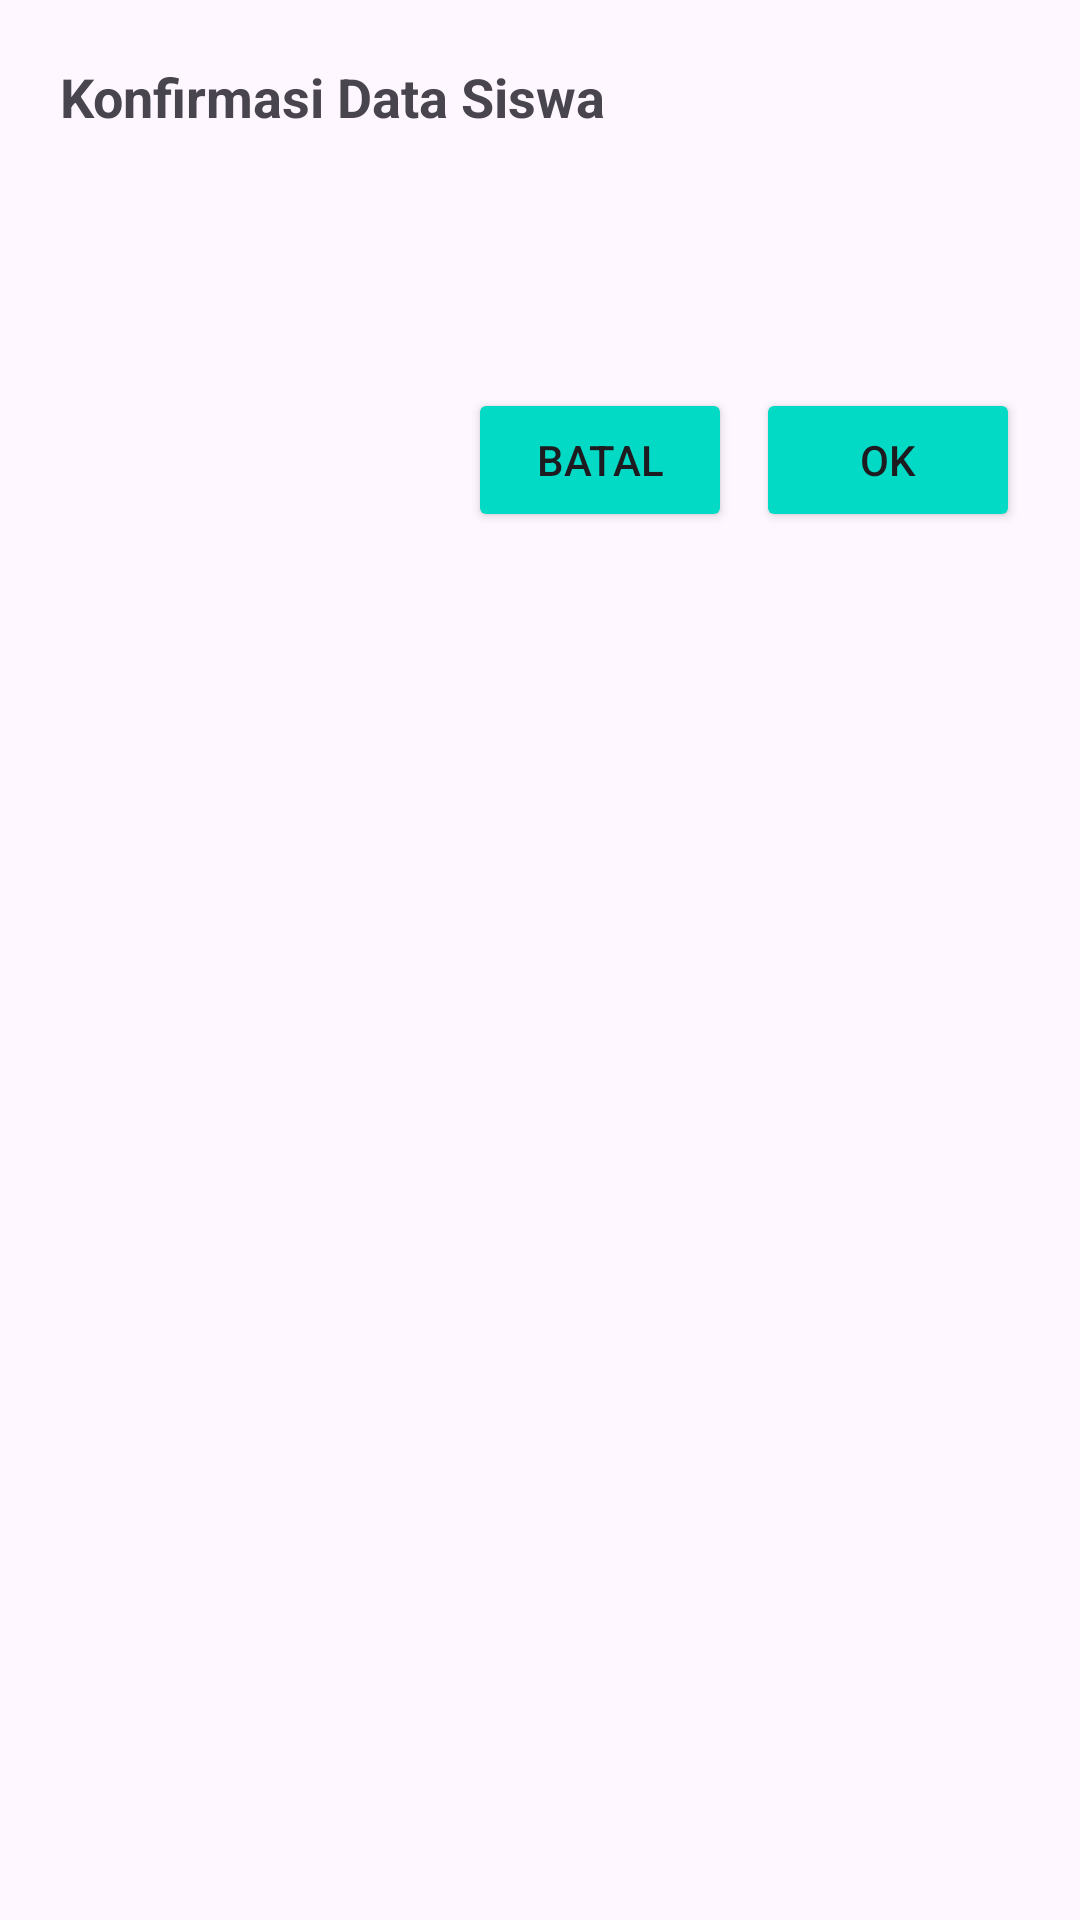

Android layout source for this screen:
<!-- AndroidManifest.xml: application theme Theme.Absensi -->
<!-- res/layout/dialog_verifikasi.xml -->
<?xml version="1.0" encoding="utf-8"?>
<LinearLayout xmlns:android="http://schemas.android.com/apk/res/android"
    android:orientation="vertical"
    android:padding="20dp"

    android:layout_width="match_parent"
    android:layout_height="wrap_content">

    <TextView
        android:text="Konfirmasi Data Siswa"
        android:textStyle="bold"
        android:textSize="18sp"
        android:layout_marginBottom="12dp"
        android:layout_width="wrap_content"
        android:layout_height="wrap_content" />

    <TextView
        android:id="@+id/txtNama"
        android:layout_width="match_parent"
        android:layout_height="wrap_content" />

    <TextView
        android:id="@+id/txtNisn"
        android:layout_width="match_parent"
        android:layout_height="wrap_content" />

    <TextView
        android:id="@+id/txtJurusan"
        android:layout_width="match_parent"
        android:layout_height="wrap_content" />

    <LinearLayout
        android:orientation="horizontal"
        android:gravity="end"
        android:layout_marginTop="16dp"
        android:layout_width="match_parent"
        android:layout_height="wrap_content">

        <Button
            android:id="@+id/btnBatal"
            android:text="Batal"
            android:backgroundTint="@color/teal_200"
            android:layout_width="wrap_content"
            android:layout_height="wrap_content"/>

        <Button
            android:id="@+id/btnOk"
            android:text="OK"
            android:backgroundTint="@color/teal_200"
            android:layout_marginStart="8dp"
            android:layout_width="wrap_content"
            android:layout_height="wrap_content"/>
    </LinearLayout>

</LinearLayout>
<!-- resources referenced by this layout -->
<resources>
  <color name="teal_200">#FF03DAC5</color>
  <style name="Theme.Absensi" parent="Theme.Material3.DayNight.NoActionBar">
          <item name="colorPrimary">@color/white</item>
          <item name="colorOnPrimary">@color/white</item>
          <item name="colorSecondary">@color/teal_200</item>
  
          
          <item name="android:statusBarColor">@color/white</item>
      </style>
  <color name="white">#FFFFFFFF</color>
</resources>
